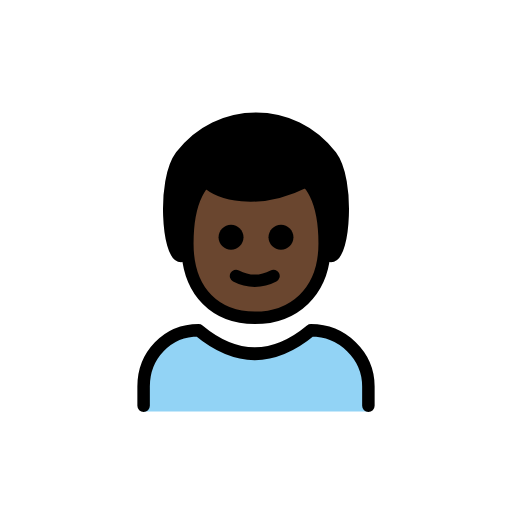
t = 0.00 s
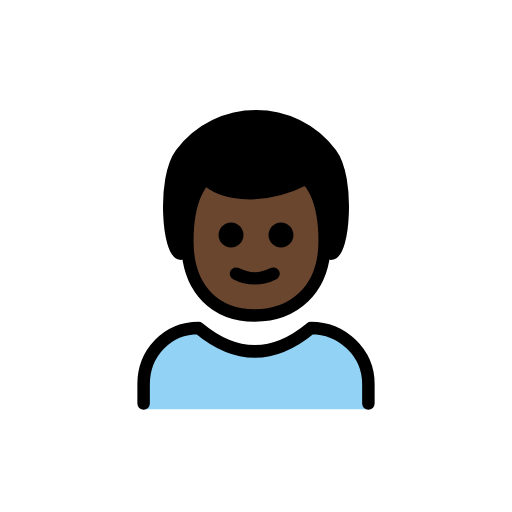
t = 0.48 s
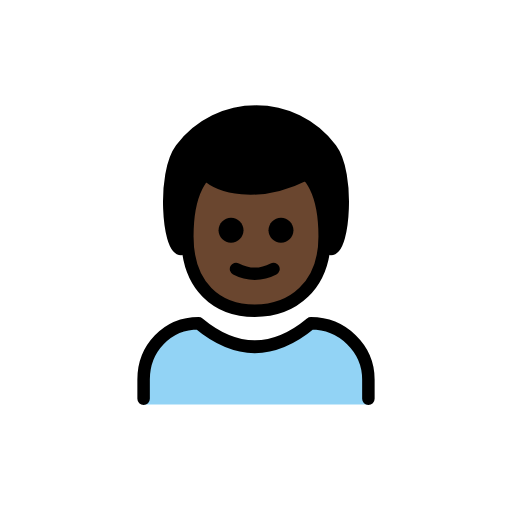
t = 1.43 s
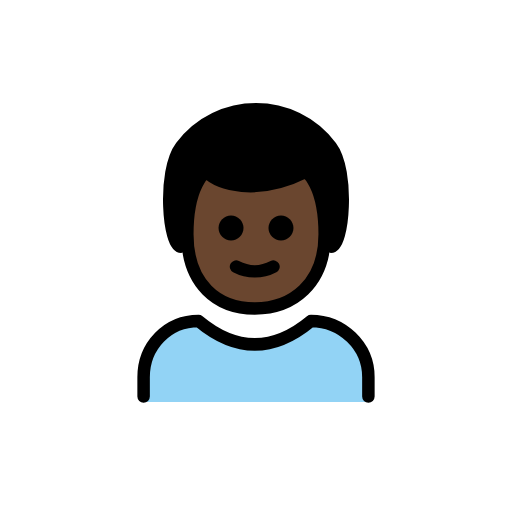
t = 1.90 s
t = 2.38 s: frame unchanged from t = 1.43 s, image omitted
t = 3.33 s: frame unchanged from t = 0.48 s, image omitted

The animated SVG that drew these frames (rendered in a browser with its animation timeline set to each time). Animation: 1 SMIL element (animateTransform=1); one cycle of 3.80 s, repeats indefinitely.

<?xml version='1.0' encoding='utf-8'?>
<svg xmlns="http://www.w3.org/2000/svg" id="emoji" viewBox="-5 -5 82 82" width="200" height="200" role="img">
  <title>OpenMoji: boy: dark skin tone</title><g><g id="color">
    <path fill="#92D3F5" d="M54,60.9V57c0-5-4.2-9-9.2-9c-6,5-12,5-18,0c-5,0-8.8,4-8.8,9v3.9H54z" />
  </g>
  <g id="hair">
    <path fill="#000000" d="M24,36c-2,0-3-12,0-16c6-8,18-8,24,0c3,4,2,16,0,16" />
  </g>
  <g id="skin">
    <path fill="#6a462f" d="M25,34c0,8,4.8,11.9,10.8,11.9S47,42,47,34s-3-10-3-10c-8,4-14,2-16,0C28,24,25,26,25,34z" />
  </g>
  <g id="skin-shadow" />
  <g id="line">
    <path fill="none" stroke="#000000" stroke-linecap="round" stroke-linejoin="round" stroke-width="2" d="M24,36c-2,0-3-12,0-16 c6-8,18-8,24,0c3,4,2,16,0,16" />
    <path fill="none" stroke="#000000" stroke-linecap="round" stroke-linejoin="round" stroke-width="2" d="M54,60v-3.1 c0-5-4.2-9-9.2-9c-6,5-12,5-18,0c-5,0-8.8,4-8.8,9V60" />
    <path d="M42,33c0,1.1-0.9,2-2,2s-2-0.9-2-2s0.9-2,2-2S42,31.9,42,33" />
    <path d="M34,33c0,1.1-0.9,2-2,2s-2-0.9-2-2s0.9-2,2-2C33.1,31,34,31.9,34,33" />
    <path fill="none" stroke="#000000" stroke-linejoin="round" stroke-width="2" d="M25,34c0,8,4.8,11.9,10.8,11.9S47,42,47,34 s-3-10-3-10c-8,4-14,2-16,0C28,24,25,26,25,34z" />
    <path fill="none" stroke="#000000" stroke-linecap="round" stroke-linejoin="round" stroke-width="2" d="M32.8,39.2 c1.9,1,4.1,1,6,0" />
  </g>
<animateTransform attributeName="transform" type="translate" values="0 0;0 -1.5;0 0" dur="3.8s" repeatCount="indefinite" /></g></svg>
